Run: headless pygame with SDL's dummy video driver; simulated clock (each Clock.tick advances the game by its frame time, no real sleeping); random seed 0; keys injected as events and as key.get_pressed() state; no mouse input.
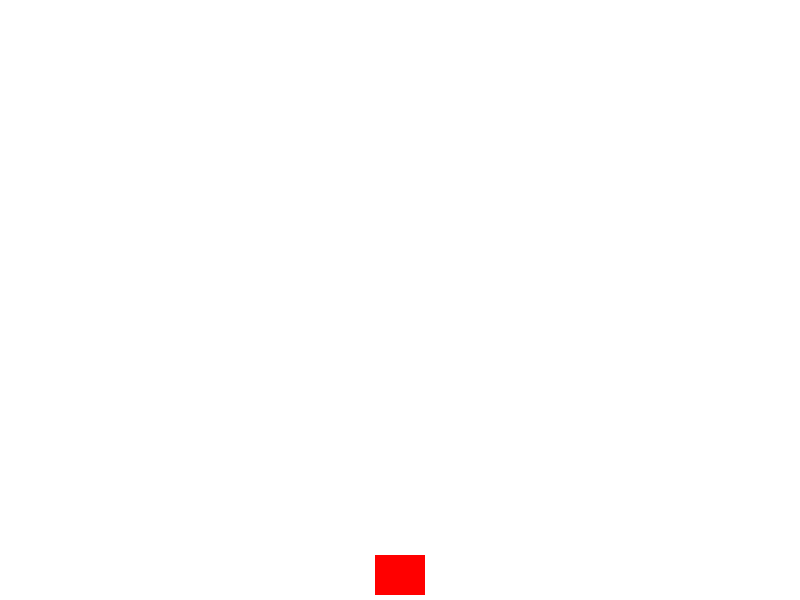
Frame 1 of 4 · flips 1–60 · no input
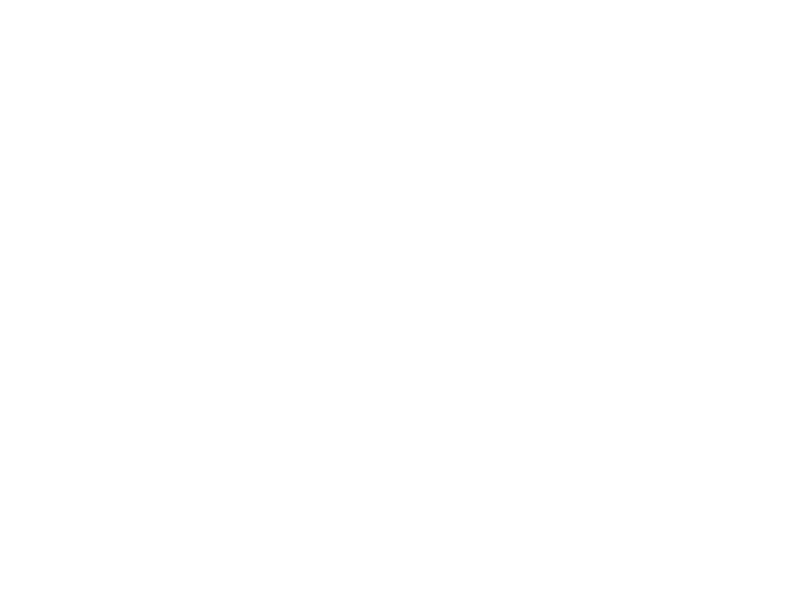
Frame 2 of 4 · flips 61–180 · tapped SPACE, RETURN · held RIGHT (→), D
Frame 3 of 4 · flips 181–300 · held DOWN (↓), S · screen unchanged from frame 2, image omitted
Frame 4 of 4 · flips 301–420 · held LEFT (←), A, UP (↑), W · screen same as frame 1, image omitted

The pygame program that drew these frames:

import random
import pygame

pygame.init()

screen_width = 800
screen_height = 600
screen = pygame.display.set_mode((screen_width, screen_height))
clock = pygame.time.Clock()
running = True

# 게임 변수
fall_rect_width = 80
fall_rect_height = 40
moving_rect_width = 50
moving_rect_height = 40

# 움직이는 사각형
mov_rect_x = screen_width // 2 - moving_rect_width // 2
mov_rect_y = screen_height - moving_rect_height - 5
moving_rect = pygame.Rect(mov_rect_x, mov_rect_y, moving_rect_width, moving_rect_height)

# 떨어지는 사각형 -> 3개
fall_rect_list = []

def generate_falling_rect():
    for _ in range(random.randint(2, 6)):
        while True:
            rect_x = random.randint(0, screen_width - fall_rect_width) # 0 <= x <= 720
            rect = pygame.Rect(rect_x, 0, fall_rect_width, fall_rect_height)
            
            # 충돌이 발생하지 않았을 경우
            if rect.collidelist(fall_rect_list) == -1:
                # 사각형을 리스트에 추가
                fall_rect_list.append(rect)
                break
    

# 객체 이동 속도
speed = 300 # 100 pixel / second

# 사용자 정의 이벤트 생성
# MY_EVENT는 pygame.USEREVENT에 1을 더하여 고유한 이벤트로 정의
MY_EVENT = pygame.USEREVENT + 1

# 타이머 설정: 2초마다 MY_EVENT는 이벤트가 발생하도록 설정
pygame.time.set_timer(MY_EVENT, 2000)  # 2000밀리초(2초)마다 이벤트 발생


while running:
    for event in pygame.event.get():
        if event.type == pygame.QUIT:
            running = False
        elif event.type == MY_EVENT:
            generate_falling_rect()

    dt = clock.tick(60) / 1000  
    
    # 사각형의 y축 좌표 증가 (위에서 아래로 이동)
    for rect in fall_rect_list:
        rect.y += speed * dt
        
    # 플레이어 사각형 움직임 처리
    keys = pygame.key.get_pressed()
    
    # 왼쪽 방향키가 눌러졌을 때
    if keys[pygame.K_LEFT]:
        moving_rect.x -= speed * dt      

    # 오른쪽 방향키가 눌러졌을 때
    if keys[pygame.K_RIGHT]:
        moving_rect.x += speed * dt 
            
    # 충돌 감지
    if moving_rect.collidelist(fall_rect_list) != -1:
        print("충돌 발생, 게임 종료")
        running = False
        
    # 화면 아래이면 리스트에 삭제
    for rect in fall_rect_list[:]:
        if rect.y > screen_height:
            fall_rect_list.remove(rect)
    
    # 화면 그리기
    screen.fill((255, 255, 255))
    
    # 떨어지는 사각형
    for rect in fall_rect_list:    
        pygame.draw.rect(screen, (0, 0, 255), rect)
        
    # 플레이어 사각형
    pygame.draw.rect(screen, (255, 0, 0), moving_rect)
        
    # 지금까지 메모리에 작성된 그림을 화면(Screen)에 출력
    pygame.display.flip()
    
    print(len(fall_rect_list))
        
pygame.quit()


import pygame

# Pygame 초기화
pygame.init()

# 화면 크기 설정
screen_width, screen_height = 800, 600
screen = pygame.display.set_mode((screen_width, screen_height))
pygame.display.set_caption('Timer Display Example')

# 색상 정의
WHITE = (255, 255, 255)
BLACK = (0, 0, 0)

# 폰트 설정 (폰트 크기 36)
font = pygame.font.Font(None, 36)  # None은 기본 시스템 폰트를 의미

# 타이머 시작 시간
start_time = pygame.time.get_ticks()

# 게임 루프
running = True
while running:
    for event in pygame.event.get():
        if event.type == pygame.QUIT:
            running = False

    # 경과 시간 계산
    elapsed_time = (pygame.time.get_ticks() - start_time) / 1000  # 초 단위로 변환

    # 화면 초기화
    screen.fill(WHITE)

    # 타이머 텍스트 생성
    timer_text = font.render(f"Time: {elapsed_time:.2f} seconds", True, BLACK)

    # 타이머 텍스트 화면에 출력
    screen.blit(timer_text, (10, 10))  # 왼쪽 상단 (10, 10) 위치에 출력

    # 화면 업데이트
    pygame.display.flip()

pygame.quit()
